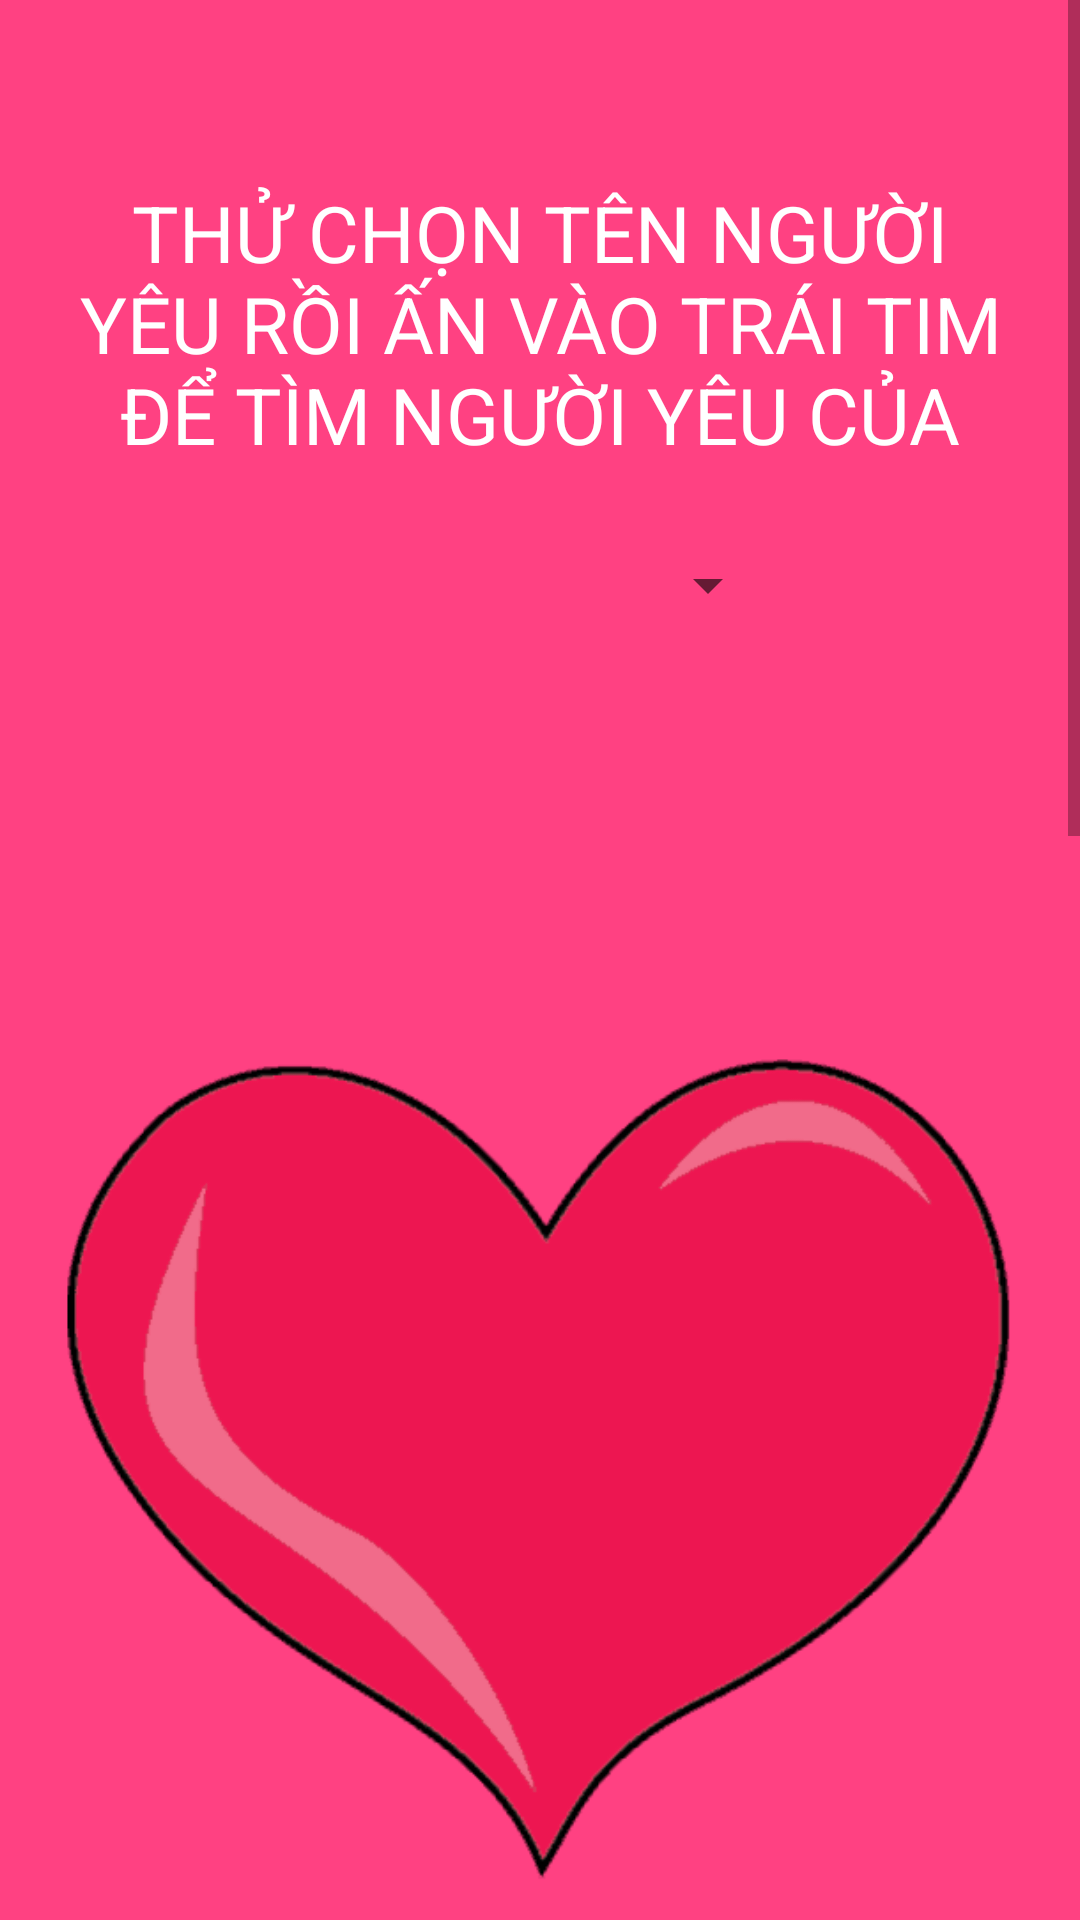

Layout XML and referenced resources for this Android screen:
<!-- AndroidManifest.xml: application theme Theme.Login_Android -->
<!-- res/layout/activity_img_view_test.xml -->
<?xml version="1.0" encoding="utf-8"?>
<ScrollView xmlns:android="http://schemas.android.com/apk/res/android"
    xmlns:app="http://schemas.android.com/apk/res-auto"
    android:layout_width="match_parent"
    android:layout_height="match_parent"
    android:layout_weight="2"
    android:background="#FF4182"
    android:fillViewport="true"
    android:gravity="top">

    <LinearLayout
        android:layout_width="match_parent"
        android:layout_height="wrap_content"
        android:orientation="vertical">

        <TextView
            android:id="@+id/tvLove"
            android:layout_width="match_parent"
            android:layout_height="100dp"
            android:layout_marginLeft="20dp"
            android:layout_marginTop="60dp"
            android:layout_marginRight="20dp"
            android:gravity="center"

            android:text="THỬ CHỌN TÊN NGƯỜI YÊU RỒI ẤN VÀO TRÁI TIM ĐỂ TÌM NGƯỜI YÊU CỦA BẠN !"
            android:textColor="@color/white"
            android:textSize="26dp" />

        <Spinner
            android:id="@+id/spinner"
            android:layout_width="match_parent"
            android:layout_height="30dp"
            android:layout_marginLeft="100dp"
            android:layout_marginTop="20dp"
            android:layout_marginRight="100dp"
            android:gravity="center_horizontal"
            android:prompt="@color/pig"
            android:spinnerMode="dropdown" />

        <ImageView
            android:id="@+id/imageView"
            android:layout_width="400dp"
            android:layout_height="500dp"
            android:layout_gravity="center"
            android:layout_margin="30dp"
            android:src="@drawable/traitim" />

        <ImageView
            android:id="@+id/imvnhancuoi"
            android:layout_width="match_parent"
            android:layout_height="200dp"
            app:srcCompat="@drawable/nhancuoi" />

        <ListView
            android:id="@+id/list_test"
            android:layout_width="match_parent"
            android:layout_height="500dp"
            android:nestedScrollingEnabled="true"/>
    </LinearLayout>


</ScrollView>
<!-- resources referenced by this layout -->
<resources>
  <color name="pig">#E91E63</color>
  <color name="white">#FFFFFFFF</color>
  <!-- drawable nhancuoi: png bitmap (drawable, 676604 bytes) -->
  <!-- drawable traitim: png bitmap (drawable, 18591 bytes) -->
  <style name="Theme.Login_Android" parent="Theme.AppCompat.DayNight">
          
          <item name="colorPrimary">@color/teal_200</item>
  
  
          <item name="colorOnPrimary">@color/white</item>
          
          <item name="colorSecondary">@color/teal_200</item>
          <item name="colorSecondaryVariant">@color/teal_700</item>
          <item name="colorOnSecondary">@color/black</item>
          
          <item name="android:statusBarColor" tools:targetApi="l">?attr/colorPrimaryVariant</item>
          
  
      </style>
  <color name="teal_200">#FF03DAC5</color>
  <color name="teal_700">#FF018786</color>
  <color name="black">#FF000000</color>
</resources>
